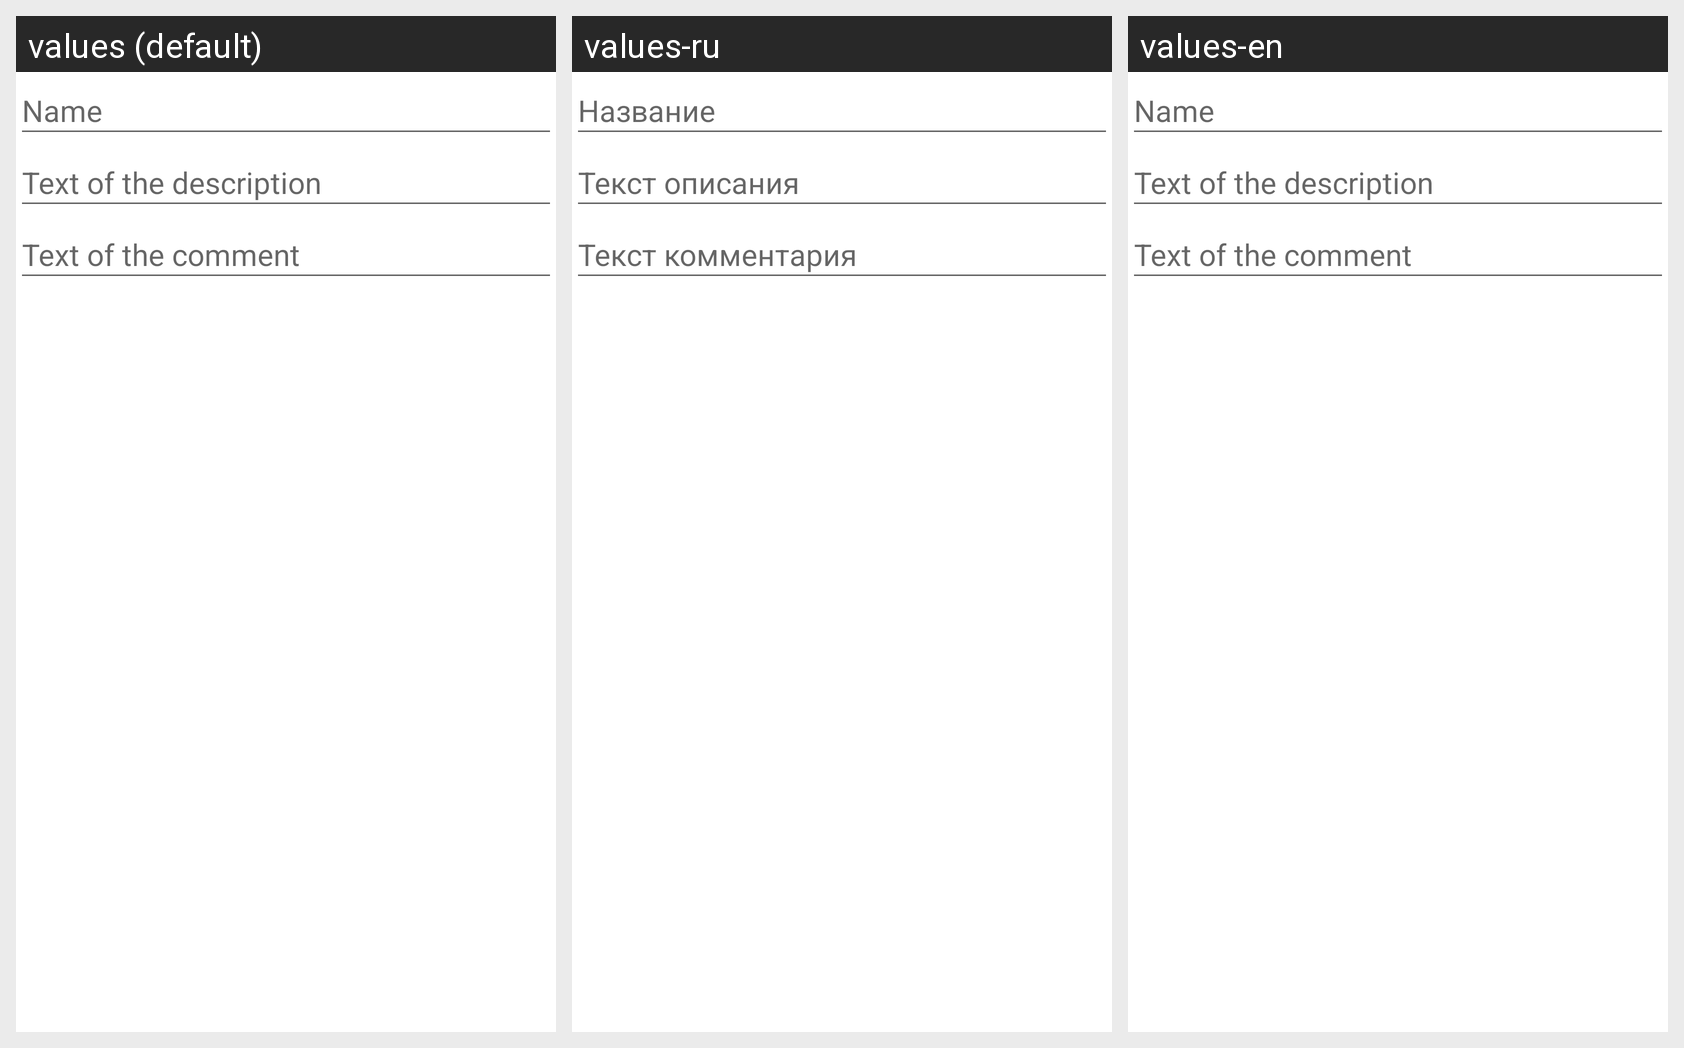

Locale-by-locale string values for the Android screen shown in this grid:
Android screen res/layout/fragment_description.xml rendered under 3 locales, left to right: values (default), values-ru, values-en. Device: Nexus 5 (rendered at 1080×1920; each locale shown at half size, 540×960, under a caption strip naming it); theme AppTheme.
Strings drawn on this screen, with the default value and each locale's value (text and hints the layout hard-codes, and strings that could not be matched under every locale, appear in the picture but are not listed):

name
  values: Name
  values-ru: Название
  values-en: Name

text_description
  values: Text of the description
  values-ru: Текст описания
  values-en: Text of the description

text_comment
  values: Text of the comment
  values-ru: Текст комментария
  values-en: Text of the comment
